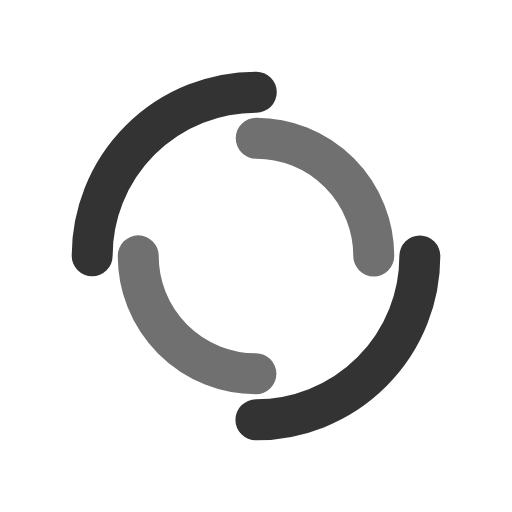
t = 0.00 s
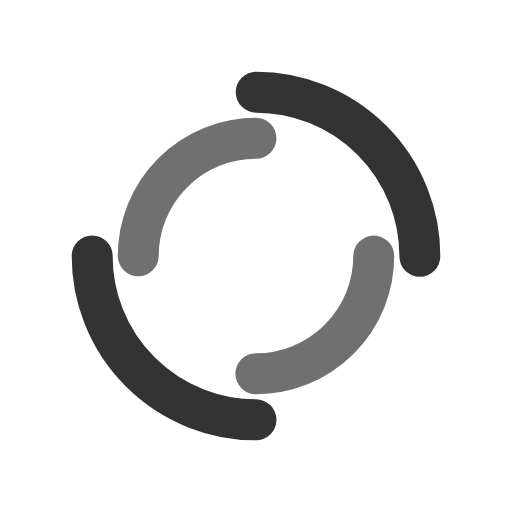
t = 0.25 s
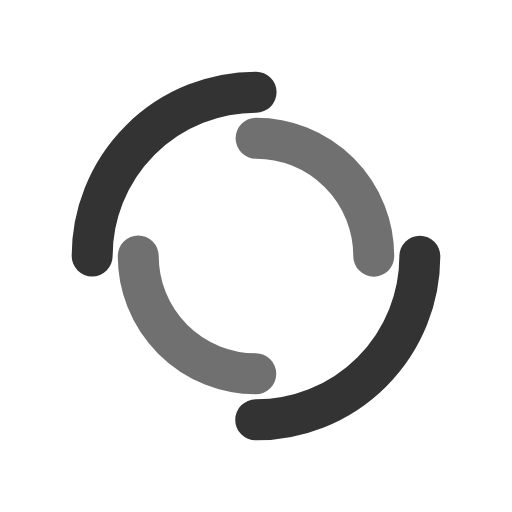
t = 0.50 s
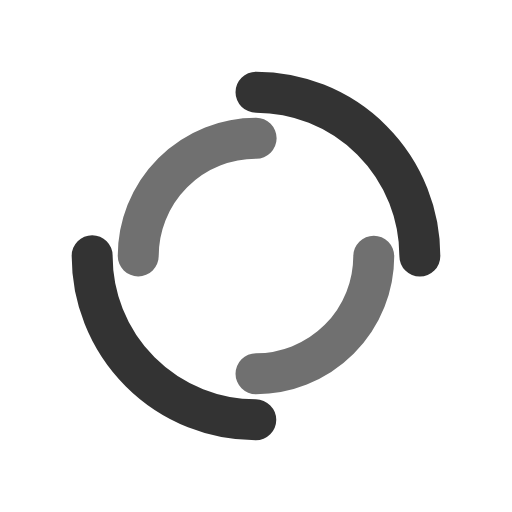
t = 0.75 s

The animated SVG that drew these frames (rendered in a browser with its animation timeline set to each time). Animation: 2 SMIL elements (animateTransform=2); one cycle of 1.00 s, repeats indefinitely.

<svg xmlns="http://www.w3.org/2000/svg" xmlns:xlink="http://www.w3.org/1999/xlink" style="margin: auto; display: block; shape-rendering: auto;" width="200px" height="200px" viewBox="0 0 100 100" preserveAspectRatio="xMidYMid">
<circle cx="50" cy="50" r="32" stroke-width="8" stroke="#333333" stroke-dasharray="50.26548245743669 50.26548245743669" fill="none" stroke-linecap="round">
  <animateTransform attributeName="transform" type="rotate" dur="1s" repeatCount="indefinite" keyTimes="0;1" values="0 50 50;360 50 50"></animateTransform>
</circle>
<circle cx="50" cy="50" r="23" stroke-width="8" stroke="#707070" stroke-dasharray="36.12831551628262 36.12831551628262" stroke-dashoffset="36.12831551628262" fill="none" stroke-linecap="round">
  <animateTransform attributeName="transform" type="rotate" dur="1s" repeatCount="indefinite" keyTimes="0;1" values="0 50 50;-360 50 50"></animateTransform>
</circle>
<!-- [ldio] generated by https://loading.io/ --></svg>